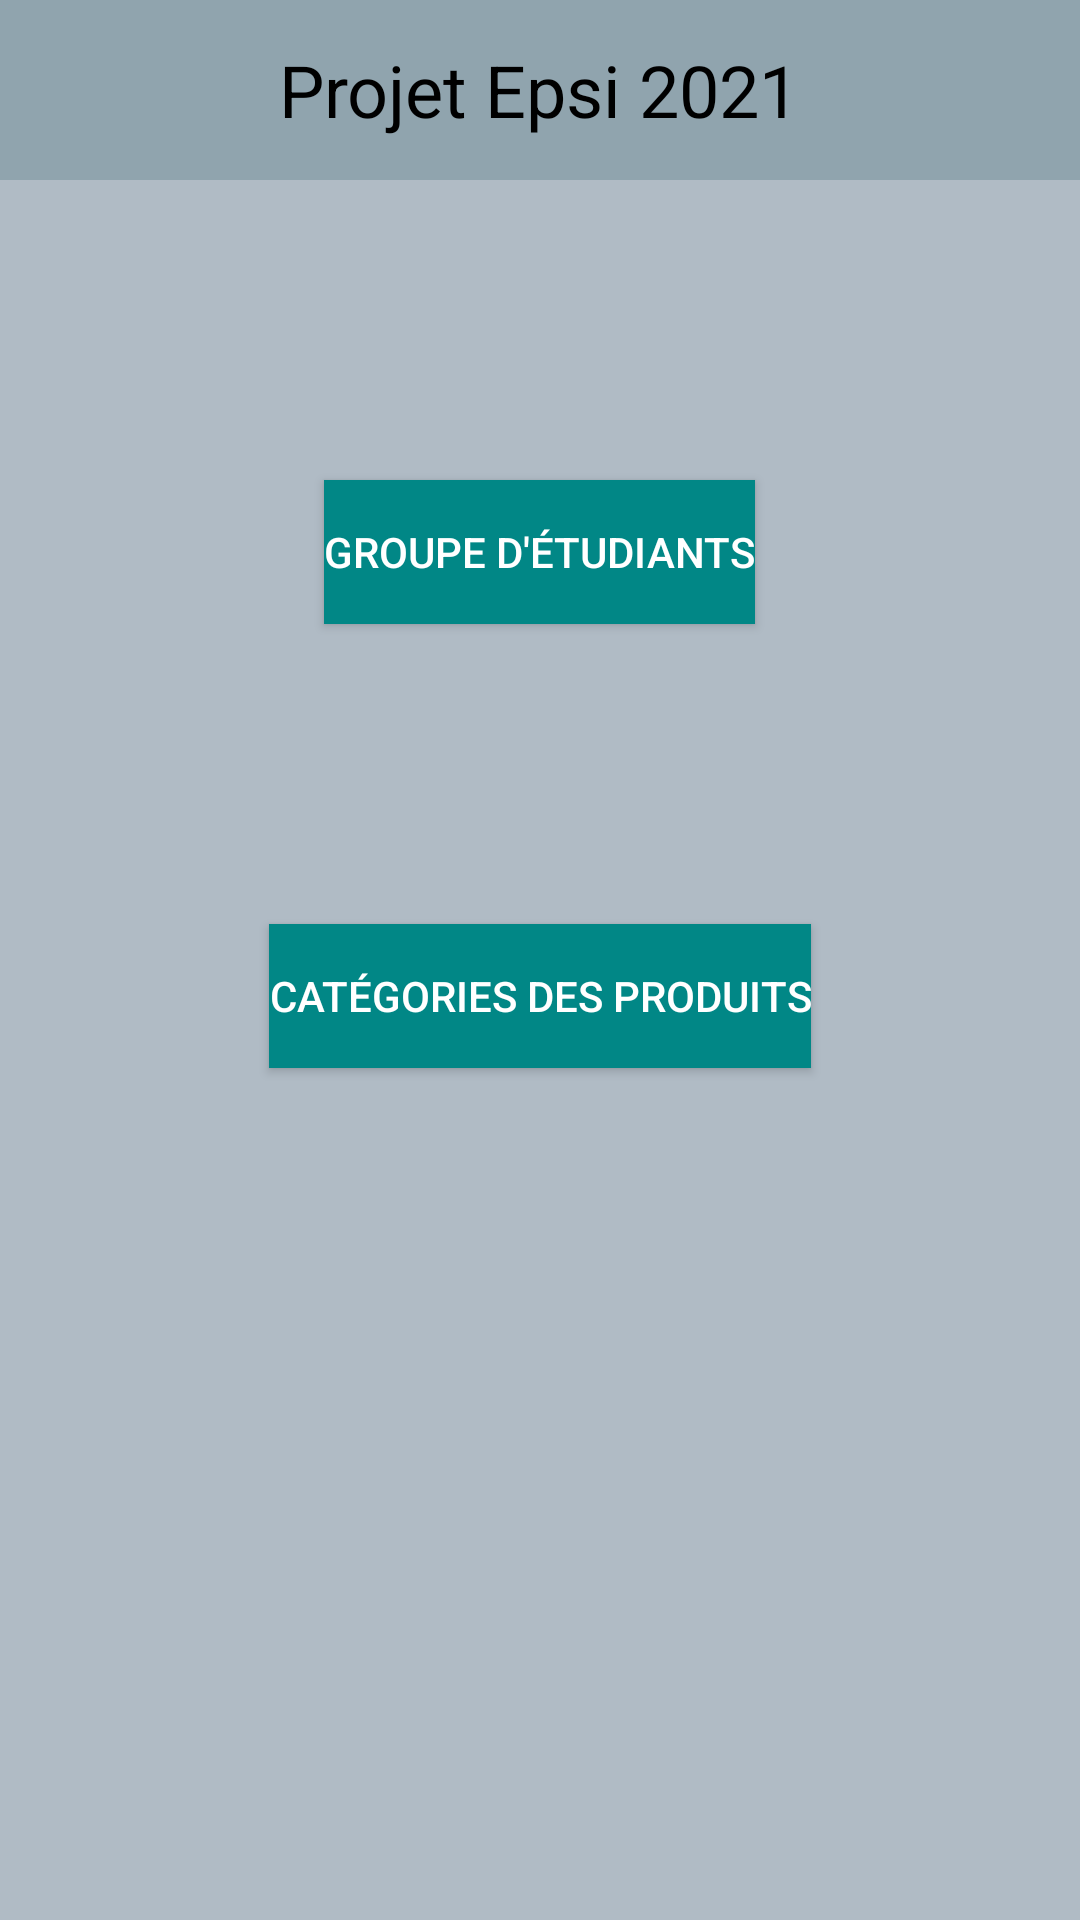

This screen was rendered from an Android layout file. Write that file and the resources it references.
<!-- AndroidManifest.xml: application theme Theme.MapAppli -->
<!-- res/layout/activity_home.xml -->
<?xml version="1.0" encoding="utf-8"?>
<LinearLayout
    android:orientation="vertical"
    xmlns:android="http://schemas.android.com/apk/res/android"
    xmlns:tools="http://schemas.android.com/tools"
    android:layout_width="match_parent"
    android:background="@color/md_blue_grey_200"
    android:layout_height="match_parent"
    tools:context=".HomeActivity">
    <include
        android:layout_width="match_parent"
        android:layout_height="wrap_content"
        layout="@layout/layout_header"/>

    <Button
        android:id="@+id/groupInfo"
        android:layout_marginTop="100dp"
        android:layout_width="wrap_content"
        android:background="@color/teal_700"
        android:textColor="@color/white"
        android:layout_height="wrap_content"
        android:layout_gravity="center_horizontal"
        android:text="Groupe d'étudiants"/>

    <Button
        android:id="@+id/categorieProduit"
        android:layout_width="wrap_content"
        android:background="@color/teal_700"
        android:textColor="@color/white"
        android:layout_height="wrap_content"
        android:layout_gravity="center_horizontal"
        android:layout_marginTop="100dp"
        android:text="Catégories des produits" />
</LinearLayout>
<!-- res/layout/layout_header.xml (included above) -->
<?xml version="1.0" encoding="utf-8"?>
<RelativeLayout
    xmlns:android="http://schemas.android.com/apk/res/android" android:layout_width="match_parent"
    android:layout_height="match_parent">
    <RelativeLayout
        android:layout_width="match_parent"
        android:layout_height="60dp"
        android:background="@color/md_blue_grey_300">
        <ImageView
            android:id="@+id/imageViewBack"
            android:visibility="gone"
            android:layout_width="40dp"
            android:layout_height="40dp"
            android:src="@drawable/back_arrow"
            android:layout_marginStart="5dp"
            android:layout_centerVertical="true"/>
        <TextView
            android:id="@+id/textViewTitle"
            android:layout_centerInParent="true"
            android:layout_width="wrap_content"
            android:layout_height="match_parent"
            android:gravity="center_vertical"
            android:text="Projet Epsi 2021"
            android:textSize="24sp"
            android:textColor="@android:color/black"/>
    </RelativeLayout>

</RelativeLayout>
<!-- resources referenced by this layout -->
<resources>
  <color name="md_blue_grey_200">#B0BBC5</color>
  <color name="md_blue_grey_300">#90A4AE</color>
  <color name="teal_700">#FF018786</color>
  <color name="white">#FFFFFFFF</color>
  <style name="Theme.MapAppli" parent="Theme.AppCompat.DayNight.NoActionBar">
          
          <item name="colorPrimary">@color/purple_500</item>
          <item name="colorPrimaryVariant">@color/purple_700</item>
          <item name="colorOnPrimary">@color/white</item>
          
          <item name="colorSecondary">@color/teal_200</item>
          <item name="colorSecondaryVariant">@color/teal_700</item>
          <item name="colorOnSecondary">@color/black</item>
          
          <item name="android:statusBarColor" tools:targetApi="l">@color/md_blue_grey_100</item>
          
  
  
      </style>
  <color name="purple_500">#FF6200EE</color>
  <color name="purple_700">#FF3700B3</color>
  <color name="teal_200">#FF03DAC5</color>
  <color name="black">#FF000000</color>
  <color name="md_blue_grey_100">#CFD8DC</color>
</resources>
